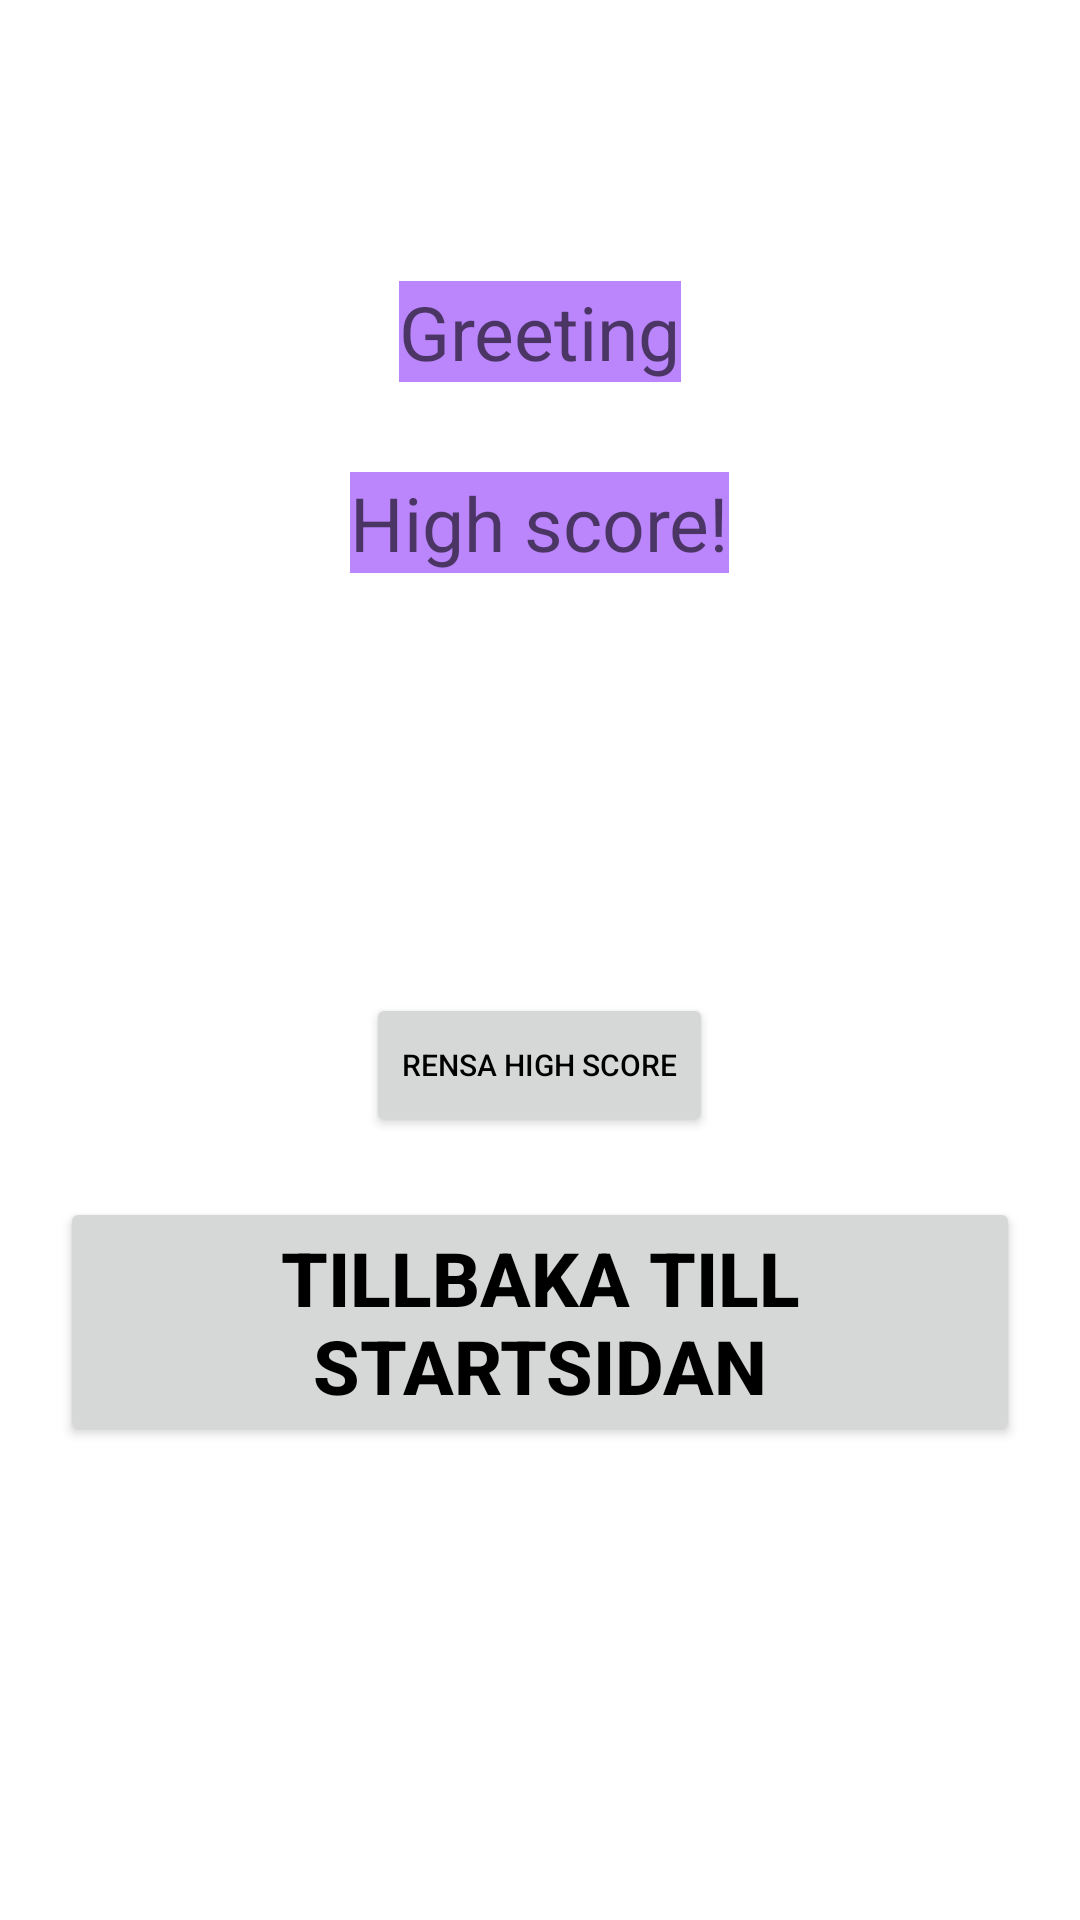

Produce the Android XML layout that renders to this screen, including the resource entries it uses.
<!-- AndroidManifest.xml: application theme Theme.AppExamination1 -->
<!-- res/layout/activity_result.xml -->
<?xml version="1.0" encoding="utf-8"?>
<LinearLayout xmlns:android="http://schemas.android.com/apk/res/android"
    xmlns:app="http://schemas.android.com/apk/res-auto"
    xmlns:tools="http://schemas.android.com/tools"
    android:layout_width="match_parent"
    android:layout_height="match_parent"
    android:gravity="center_horizontal"
    android:padding="20dp"
    android:orientation="vertical"
    android:background="@drawable/beach"
    tools:context=".MainActivity">

    <TextView
        android:id="@+id/tvScore"
        android:layout_width="wrap_content"
        android:layout_height="wrap_content"
        android:layout_marginTop="40dp"
        android:background="@color/purple_200"
        android:textColor="@color/black"
        android:textSize="25sp"
        tools:text="Dina poäng är 9 av 10"/>

    <TextView
        android:id="@+id/greeting"
        android:layout_width="wrap_content"
        android:layout_height="wrap_content"
        android:background="@color/purple_200"
        android:hint="Greeting"
        android:textColor="@color/black"
        android:textSize="25sp" />

    <TextView
        android:id="@+id/highScoreHeadLine"
        android:layout_width="wrap_content"
        android:layout_height="wrap_content"
        android:background="@color/purple_200"
        android:layout_marginTop="30dp"
        android:hint="High score!"
        android:textColor="@color/black"
        android:textSize="25sp" />

    <androidx.recyclerview.widget.RecyclerView
        android:id="@+id/highScore"
        android:layout_width="wrap_content"
        android:layout_height="100dp"
        android:layout_marginTop="30dp"
        android:layout_marginBottom="10dp" />
    <Button
        android:id="@+id/clearHighscore"
        android:layout_width="wrap_content"
        android:layout_height="wrap_content"
        android:layout_marginBottom="20dp"
        android:text="Rensa high score"
        android:textColor="@color/black"
        android:textSize="10sp"
         />

    <Button
        android:id="@+id/buttonResult"
        android:layout_width="wrap_content"
        android:layout_height="wrap_content"
        android:layout_marginBottom="20dp"
        android:text="Tillbaka till startsidan"
        android:textColor="@color/black"
        android:textSize="25sp"
        android:textStyle="bold" />


</LinearLayout>
<!-- resources referenced by this layout -->
<resources>
  <style name="Theme.AppExamination1" parent="Theme.MaterialComponents.DayNight.DarkActionBar">
          
          <item name="colorPrimary">@color/purple_500</item>
          <item name="colorPrimaryVariant">@color/purple_700</item>
          <item name="colorOnPrimary">@color/white</item>
          
          <item name="colorSecondary">@color/teal_200</item>
          <item name="colorSecondaryVariant">@color/teal_700</item>
          <item name="colorOnSecondary">@color/black</item>
          
          <item name="android:statusBarColor" tools:targetApi="l">?attr/colorPrimaryVariant</item>
          
      </style>
  <!-- not gathered from this repository: default colours our renderer supplied (Android Studio template values) -->
  <color name="purple_200">#FFBB86FC</color>
  <color name="purple_500">#FF6200EE</color>
  <color name="purple_700">#FF3700B3</color>
  <color name="teal_200">#FF03DAC5</color>
  <color name="teal_700">#FF018786</color>
  <color name="black">#FF000000</color>
  <color name="white">#FFFFFFFF</color>
</resources>
